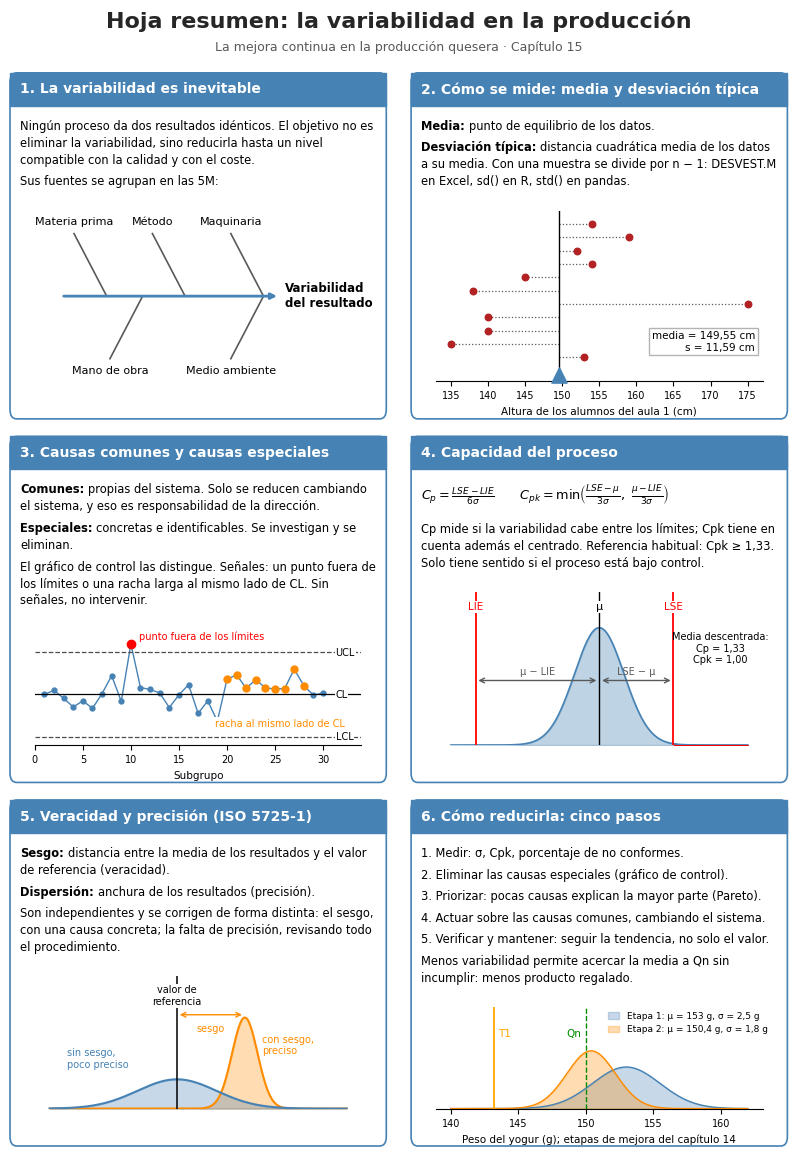

Generate this figure with matplotlib:
"""Hoja resumen del capítulo 15 (variabilidad), a página completa.

Genera imagenes/150/hoja-resumen-variabilidad.svg, .png y .pdf (A4).
Se ejecuta desde la raíz del libro:  python scripts/hoja_resumen_variabilidad.py

Todas las cifras proceden del libro: alturas del aula 1 (datos/aula1.csv, caps. 5 y 6),
llenado de yogures (Qn = 150 g, T1 = 143,2 g; etapa 1: media 153 g y σ = 2,5 g;
etapa 2: media 150,4 g y σ = 1,8 g; caps. 9 y 14).
"""
import os
import sys
import textwrap

import matplotlib
matplotlib.use("Agg")
import matplotlib.pyplot as plt
import numpy as np
from matplotlib.patches import FancyBboxPatch

SALIDA = sys.argv[1] if len(sys.argv) > 1 else os.path.join("imagenes", "150")

AZUL = "steelblue"
NARANJA = "darkorange"
VERDE = "#008b00"      # green4 de R
ROJO = "red"
GRIS = "0.35"

plt.rcParams.update({"font.family": "DejaVu Sans", "font.size": 8.5,
                     "mathtext.fontset": "dejavusans"})

fig = plt.figure(figsize=(8.27, 11.69))          # A4 vertical


def normal(x, m, s):
    return np.exp(-0.5 * ((x - m) / s) ** 2) / (s * np.sqrt(2 * np.pi))


def limpiar(ax, ejex=True):
    for lado in ("top", "right", "left"):
        ax.spines[lado].set_visible(False)
    ax.set_yticks([])
    if not ejex:
        ax.spines["bottom"].set_visible(False)
        ax.set_xticks([])
    ax.tick_params(labelsize=7)


def coma(v, dec=1):
    return f"{v:.{dec}f}".replace(".", ",")


_renderer = None


def ancho(texto, **kw):
    """Anchura de un texto en fracción de figura."""
    global _renderer
    if _renderer is None:
        _renderer = fig.canvas.get_renderer()
    t = fig.text(0, 0, texto, **kw)
    w = t.get_window_extent(renderer=_renderer).width / fig.bbox.width
    t.remove()
    return w


def parrafo(x, y, texto, wmax, tam=8.3, interlinea=0.0145):
    """Escribe un párrafo con ajuste de línea medido. Si empieza por «Etiqueta:»
    marcada con **, la etiqueta va en negrita. Devuelve la y siguiente."""
    etiqueta = ""
    if texto.startswith("**"):
        fin = texto.index("**", 2)
        etiqueta, texto = texto[2:fin], texto[fin + 2:].lstrip()
    if texto.startswith("$"):                       # fórmula: una sola línea
        fig.text(x, y, texto, va="top", fontsize=tam + 1)
        return y - 0.034
    xs = x
    if etiqueta:
        fig.text(x, y, etiqueta, va="top", fontsize=tam, fontweight="bold")
        xs = x + ancho(etiqueta + " ", fontsize=tam, fontweight="bold")
    linea = ""
    for palabra in texto.split():
        prueba = (linea + " " + palabra).strip()
        if ancho(prueba, fontsize=tam) > wmax - (xs - x):
            fig.text(xs, y, linea, va="top", fontsize=tam)
            y -= interlinea
            xs, linea = x, palabra
        else:
            linea = prueba
    if linea:
        fig.text(xs, y, linea, va="top", fontsize=tam)
        y -= interlinea
    return y - 0.004


def panel(num, titulo, lineas, x0, y0, w, h):
    """Dibuja el marco, la cabecera y el texto de un panel. Devuelve el eje para el gráfico."""
    fondo = FancyBboxPatch((x0, y0), w, h, boxstyle="round,pad=0,rounding_size=0.008",
                           transform=fig.transFigure, facecolor="white",
                           edgecolor=AZUL, linewidth=1.2, zorder=-2)
    fig.patches.append(fondo)
    cab = FancyBboxPatch((x0, y0 + h - 0.028), w, 0.028, boxstyle="square,pad=0",
                         transform=fig.transFigure, facecolor=AZUL, edgecolor=AZUL, zorder=-1)
    fig.patches.append(cab)
    fig.text(x0 + 0.012, y0 + h - 0.014, f"{num}. {titulo}", color="white",
             fontsize=10, fontweight="bold", va="center")
    y = y0 + h - 0.040
    for linea in lineas:
        y = parrafo(x0 + 0.012, y, linea, w - 0.024)
    alto = (y - 0.012) - (y0 + 0.032)
    return fig.add_axes([x0 + 0.03, y0 + 0.032, w - 0.06, alto])


# ---------------------------------------------------------------- título
fig.text(0.5, 0.972, "Hoja resumen: la variabilidad en la producción",
         ha="center", fontsize=16, fontweight="bold", color="0.15")
fig.text(0.5, 0.952, "La mejora continua en la producción quesera · Capítulo 15",
         ha="center", fontsize=9, color=GRIS)

W, H = 0.455, 0.296
X = [0.03, 0.515]
Y = [0.637, 0.326, 0.015]

# ---------------------------------------------------------------- 1. inevitable
ax = panel(1, "La variabilidad es inevitable", [
    "Ningún proceso da dos resultados idénticos. El objetivo no es eliminar la "
    "variabilidad, sino reducirla hasta un nivel compatible con la calidad y con el coste.",
    "Sus fuentes se agrupan en las 5M:",
], X[0], Y[0], W, H)
ax.set_xlim(0, 10); ax.set_ylim(0, 6); ax.axis("off")
_ = ax.annotate("", xy=(7.5, 3), xytext=(0.8, 3),
                arrowprops=dict(arrowstyle="-|>", color=AZUL, linewidth=2))
_ = ax.text(7.65, 3, "Variabilidad\ndel resultado", va="center", fontsize=8.5, fontweight="bold")
espinas = [(2.2, "Materia prima", 1), (4.6, "Método", 1), (7.0, "Maquinaria", 1),
           (3.3, "Mano de obra", -1), (7.0, "Medio ambiente", -1)]
for xs, nombre, lado in espinas:
    _ = ax.plot([xs - 1.0, xs], [3 + lado * 2.2, 3], color=GRIS, linewidth=1.2)
    _ = ax.text(xs - 1.0, 3 + lado * 2.45, nombre, ha="center",
                va="bottom" if lado > 0 else "top", fontsize=8)

# ---------------------------------------------------------------- 2. medir
alturas = np.array([153, 135, 140, 140, 175, 138, 145, 154, 152, 159, 154])
media = alturas.mean()
s = alturas.std(ddof=1)
ax = panel(2, "Cómo se mide: media y desviación típica", [
    "**Media:** punto de equilibrio de los datos.",
    "**Desviación típica:** distancia cuadrática media de los datos a su media. "
    "Con una muestra se divide por n − 1: DESVEST.M en Excel, sd() en R, std() en pandas.",
], X[1], Y[0], W, H)
ys = np.arange(len(alturas))
for yi, v in zip(ys, alturas):
    _ = ax.plot([media, v], [yi, yi], color=GRIS, linestyle=":", linewidth=0.9)
_ = ax.scatter(alturas, ys, color="firebrick", s=22, zorder=3)
_ = ax.axvline(media, color="black", linewidth=1)
_ = ax.scatter([media], [-1.3], marker="^", s=120, color=AZUL, zorder=3, clip_on=False)
_ = ax.text(176, 1.2, f"media = {coma(media, 2)} cm\ns = {coma(s, 2)} cm",
            fontsize=7.5, va="center", ha="right",
            bbox=dict(facecolor="white", edgecolor="0.7", pad=2))
ax.set_ylim(-1.8, len(alturas))
ax.set_xlabel("Altura de los alumnos del aula 1 (cm)", fontsize=7.5)
limpiar(ax)

# ---------------------------------------------------------------- 3. causas
ax = panel(3, "Causas comunes y causas especiales", [
    "**Comunes:** propias del sistema. Solo se reducen cambiando el sistema, "
    "y eso es responsabilidad de la dirección.",
    "**Especiales:** concretas e identificables. Se investigan y se eliminan.",
    "El gráfico de control las distingue. Señales: un punto fuera de los límites "
    "o una racha larga al mismo lado de CL. Sin señales, no intervenir.",
], X[0], Y[1], W, H)
rng = np.random.default_rng(7)
v = rng.normal(0, 1, 30)
v[9] = 3.6                     # punto fuera de límites
v[19:28] = np.abs(v[19:28]) * 0.6 + 0.3   # racha por encima de CL
x = np.arange(1, 31)
_ = ax.plot(x, v, color=AZUL, linewidth=1, marker="o", markersize=3.5)
_ = ax.plot(x[9], v[9], "o", color=ROJO, markersize=6)
_ = ax.plot(x[19:28], v[19:28], "o", color=NARANJA, markersize=5)
for nivel, nombre in ((3, "UCL"), (0, "CL"), (-3, "LCL")):
    _ = ax.axhline(nivel, color="0.3" if nivel else "black",
                   linestyle="--" if nivel else "-", linewidth=0.9)
    _ = ax.text(31.3, nivel, nombre, va="center", fontsize=7,
                bbox=dict(facecolor="white", edgecolor="none", pad=0.5))
_ = ax.text(x[9] + 0.8, 4.1, "punto fuera de los límites", fontsize=7, color=ROJO, va="center")
_ = ax.text(25.5, -2.3, "racha al mismo lado de CL", fontsize=7, color=NARANJA, ha="center",
            bbox=dict(facecolor="white", edgecolor="none", pad=1))
ax.set_xlim(0, 34); ax.set_ylim(-3.6, 4.6)
ax.set_xlabel("Subgrupo", fontsize=7.5)
limpiar(ax)

# ---------------------------------------------------------------- 4. capacidad
ax = panel(4, "Capacidad del proceso", [
    r"$C_p = \frac{LSE - LIE}{6\sigma} \qquad C_{pk} = \mathrm{min}\left(\frac{LSE - \mu}{3\sigma},\ \frac{\mu - LIE}{3\sigma}\right)$",
    "Cp mide si la variabilidad cabe entre los límites; Cpk tiene en cuenta además el "
    "centrado. Referencia habitual: Cpk ≥ 1,33. Solo tiene sentido si el proceso está bajo control.",
], X[1], Y[1], W, H)
xs = np.linspace(-5, 7, 400)
mu, sig, lie, lse = 1.0, 1.0, -4.0, 4.0
yv = normal(xs, mu, sig)
_ = ax.fill_between(xs, yv, color=AZUL, alpha=0.35)
_ = ax.plot(xs, yv, color=AZUL, linewidth=1.2)
_ = ax.fill_between(xs[xs > lse], yv[xs > lse], color=ROJO)
for lim, nombre in ((lie, "LIE"), (lse, "LSE")):
    _ = ax.axvline(lim, color=ROJO, linewidth=1.3)
    _ = ax.text(lim, yv.max() * 1.15, nombre, ha="center", fontsize=7.5, color=ROJO,
                bbox=dict(facecolor="white", edgecolor="none", pad=1))
_ = ax.axvline(mu, color="black", linewidth=1)
_ = ax.text(mu, yv.max() * 1.15, "μ", ha="center", fontsize=8,
            bbox=dict(facecolor="white", edgecolor="none", pad=1))
yb = yv.max() * 0.55
_ = ax.annotate("", xy=(lse, yb), xytext=(mu, yb), arrowprops=dict(arrowstyle="<->", color=GRIS))
_ = ax.text((mu + lse) / 2, yb * 1.06, "LSE − μ", ha="center", fontsize=7, color=GRIS, va="bottom")
_ = ax.annotate("", xy=(lie, yb), xytext=(mu, yb), arrowprops=dict(arrowstyle="<->", color=GRIS))
_ = ax.text((mu + lie) / 2, yb * 1.06, "μ − LIE", ha="center", fontsize=7, color=GRIS, va="bottom")
_ = ax.text(5.9, yv.max() * 0.7, "Media descentrada:\nCp = 1,33\nCpk = 1,00", fontsize=7, ha="center")
ax.set_ylim(0, yv.max() * 1.3)
limpiar(ax, ejex=False)

# ---------------------------------------------------------------- 5. veracidad y precisión
ax = panel(5, "Veracidad y precisión (ISO 5725-1)", [
    "**Sesgo:** distancia entre la media de los resultados y el valor de referencia (veracidad).",
    "**Dispersión:** anchura de los resultados (precisión).",
    "Son independientes y se corrigen de forma distinta: el sesgo, con una causa concreta; "
    "la falta de precisión, revisando todo el procedimiento.",
], X[0], Y[2], W, H)
xs = np.linspace(-4.5, 6, 400)
ref = 0.0
y1 = normal(xs, 2.4, 0.45)
y2 = normal(xs, 0.0, 1.4)
_ = ax.fill_between(xs, y1, color=NARANJA, alpha=0.3); _ = ax.plot(xs, y1, color=NARANJA)
_ = ax.fill_between(xs, y2, color=AZUL, alpha=0.3); _ = ax.plot(xs, y2, color=AZUL)
_ = ax.axvline(ref, color="black", linewidth=1.1)
_ = ax.text(ref, y1.max() * 1.12, "valor de\nreferencia", ha="center", fontsize=7, va="bottom",
            bbox=dict(facecolor="white", edgecolor="none", pad=1))
_ = ax.annotate("", xy=(2.4, y1.max() * 1.03), xytext=(ref, y1.max() * 1.03),
                arrowprops=dict(arrowstyle="<->", color=NARANJA))
_ = ax.text(1.2, y1.max() * 0.93, "sesgo", ha="center", fontsize=7, color=NARANJA, va="top")
_ = ax.text(3.0, y1.max() * 0.6, "con sesgo,\npreciso", fontsize=7, color=NARANJA)
_ = ax.text(-3.9, y2.max() * 1.4, "sin sesgo,\npoco preciso", fontsize=7, color=AZUL)
ax.set_ylim(0, y1.max() * 1.45)
limpiar(ax, ejex=False)

# ---------------------------------------------------------------- 6. reducir
ax = panel(6, "Cómo reducirla: cinco pasos", [
    "1. Medir: σ, Cpk, porcentaje de no conformes.",
    "2. Eliminar las causas especiales (gráfico de control).",
    "3. Priorizar: pocas causas explican la mayor parte (Pareto).",
    "4. Actuar sobre las causas comunes, cambiando el sistema.",
    "5. Verificar y mantener: seguir la tendencia, no solo el valor.",
    "Menos variabilidad permite acercar la media a Qn sin incumplir: menos producto regalado.",
], X[1], Y[2], W, H)
xs = np.linspace(140, 162, 500)
qn, t1 = 150.0, 143.2
for m, sg, col, nombre in ((153.0, 2.5, AZUL, "Etapa 1: μ = 153 g, σ = 2,5 g"),
                           (150.4, 1.8, NARANJA, "Etapa 2: μ = 150,4 g, σ = 1,8 g")):
    yv = normal(xs, m, sg)
    _ = ax.fill_between(xs, yv, color=col, alpha=0.3, label=nombre)
    _ = ax.plot(xs, yv, color=col, linewidth=1)
_ = ax.axvline(qn, color=VERDE, linestyle="--", linewidth=1)
_ = ax.axvline(t1, color="orange", linewidth=1.3)
top = normal(150.4, 150.4, 1.8)
_ = ax.text(qn - 0.3, top * 1.25, "Qn", color=VERDE, fontsize=7.5, ha="right")
_ = ax.text(t1 + 0.3, top * 1.25, "T1", color="orange", fontsize=7.5)
_ = ax.legend(fontsize=6.5, frameon=False, loc="upper right", bbox_to_anchor=(1.04, 1.04), handlelength=1.2)
ax.set_ylim(0, top * 1.75)
ax.set_xticks([140, 145, 150, 155, 160])
ax.set_xlabel("Peso del yogur (g); etapas de mejora del capítulo 14", fontsize=7.5)
limpiar(ax)

os.makedirs(SALIDA, exist_ok=True)
for ext in ("svg", "png", "pdf"):      # el PDF, en A4, para imprimir
    fig.savefig(os.path.join(SALIDA, f"hoja-resumen-variabilidad.{ext}"), dpi=200)
print("Hoja resumen guardada en", SALIDA)
